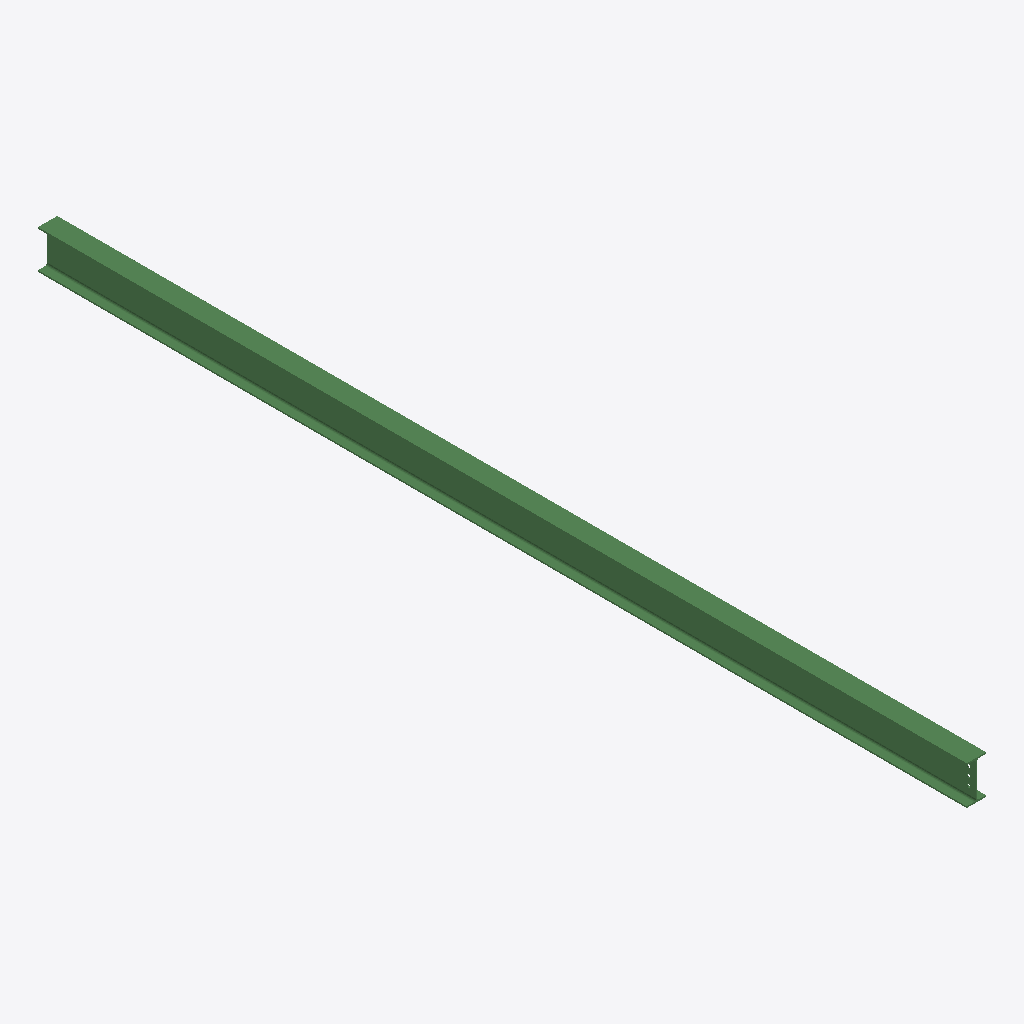
Isometric view of an IFC building model (IFC-SPF (STEP), schema IFC2X3, length unit millimetre), seen from the south-west, elements coloured by IFC class: 1 beam (green).
Extent 0.1 m × 6.5 m × 0.3 m (x, y, z). Storeys (1): Undefined at 0.00 m. Elements (1): 1 IfcBeam.

HEADER;
FILE_DESCRIPTION(('ViewDefinition[AISC_Steel_Detailing]','Option [BaseQuantities:Off]','Option [GridExport:On]','Option [Assemblies:Off]','Option [Bolts:On]','Option [Rebars:On]','Option [PourObjects:Off]','Option [Welds:On]','Option [SurfaceTreatments:On]','Option [LocationBy:0]','Option [ViewColors:Off]','Option [SectionedSpine:Off]','[2 more]'),'2;1');
FILE_NAME('b_1183_Qty_1.ifc','2026-05-16T11:53:15',('GIOVANNIPC\\gcorrea'),('Structural Designer'),'IFC Database version: Work','Tekla Structures 2020 Service Pack 5, IFC Export','');
FILE_SCHEMA(('IFC2X3'));
ENDSEC;
DATA;
#37=IFCPROJECT('2G7ZFDNE16yBDU14FA92Me',#5,'Proyecto',$,$,$,$,(#11),#36);
#39=IFCSITE('2xvEzEinjBTea80yOTcujY',#5,'Obra',$,$,#38,$,$,.ELEMENT.,$,$,$,$,$);
#41=IFCBUILDING('2TtWPjMZL2kfSr4skKDlwu',#5,'Undefined',$,$,#40,$,$,.ELEMENT.,$,$,$);
#43=IFCBUILDINGSTOREY('29hdEUCErFze9E_VIAceOd',#5,'Undefined',$,$,#42,$,$,.ELEMENT.,0.0);
#64=IFCBEAM('2AWeWCPL9A3QGxGjRU6ggn',#44,'BEAM','IPE270','IPE270',#47,#63,'ID8a82880c-6552-4a0d-a43b-42d6de1aaab1');
ENDSEC;
